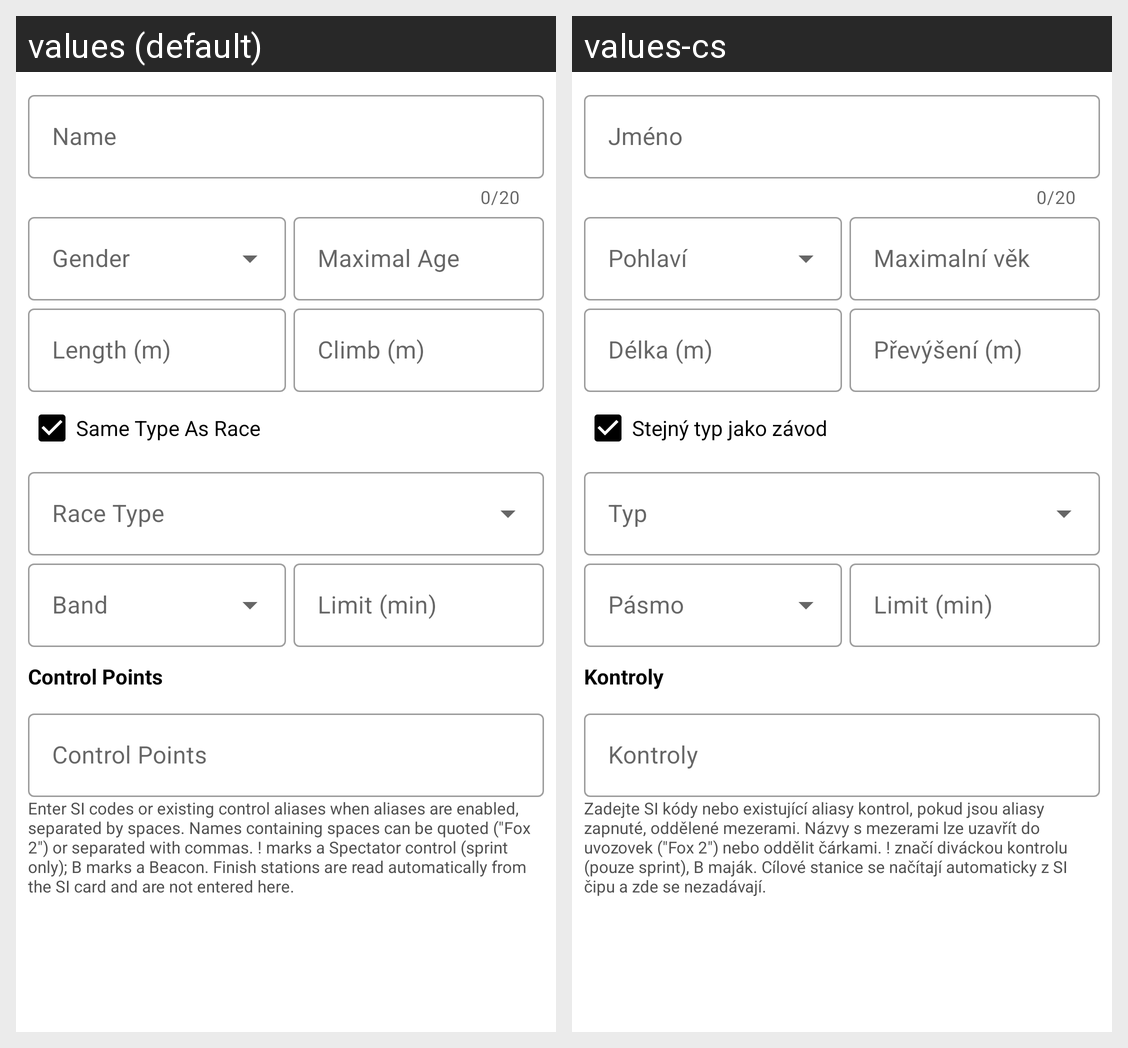

Here is an Android app screen in its default locale and in the app's own translations. Write out the translated-string differences for the strings that appear on this screen.
Android screen res/layout/dialog_edit_category.xml rendered under 2 locales, left to right: values (default), values-cs. Device: Nexus 5 (rendered at 1080×1920; each locale shown at half size, 540×960, under a caption strip naming it); theme Theme.RadioOracle.
Strings drawn on this screen, with the default value and each locale's value (text and hints the layout hard-codes, and strings that could not be matched under every locale, appear in the picture but are not listed):

general_name
  values: Name
  values-cs: Jméno

general_max_age
  values: Maximal Age
  values-cs: Maximalní věk

category_length_title
  values: Length (m)
  values-cs: Délka (m)

category_climb_title
  values: Climb (m)
  values-cs: Převýšení (m)

category_same_type
  values: Same Type As Race
  values-cs: Stejný typ jako závod

race_limit_hint
  values: Limit (min)
  values-cs: Limit (min)

control_points
  values: Control Points
  values-cs: Kontroly

control_point_edit_hint
  values: Enter SI codes or existing control aliases when aliases are enabled, separated by spaces. Names containing spaces can be quoted ("Fox 2") or separated with commas. ! marks a Spectator control (sprint only); B marks a Beacon. Finish stations are read automatically from the SI card and are not entered here.
  values-cs: Zadejte SI kódy nebo existující aliasy kontrol, pokud jsou aliasy zapnuté, oddělené mezerami. Názvy s mezerami lze uzavřít do uvozovek ("Fox 2") nebo oddělit čárkami. ! značí diváckou kontrolu (pouze sprint), B maják. Cílové stanice se načítají automaticky z SI čipu a zde se nezadávají.
